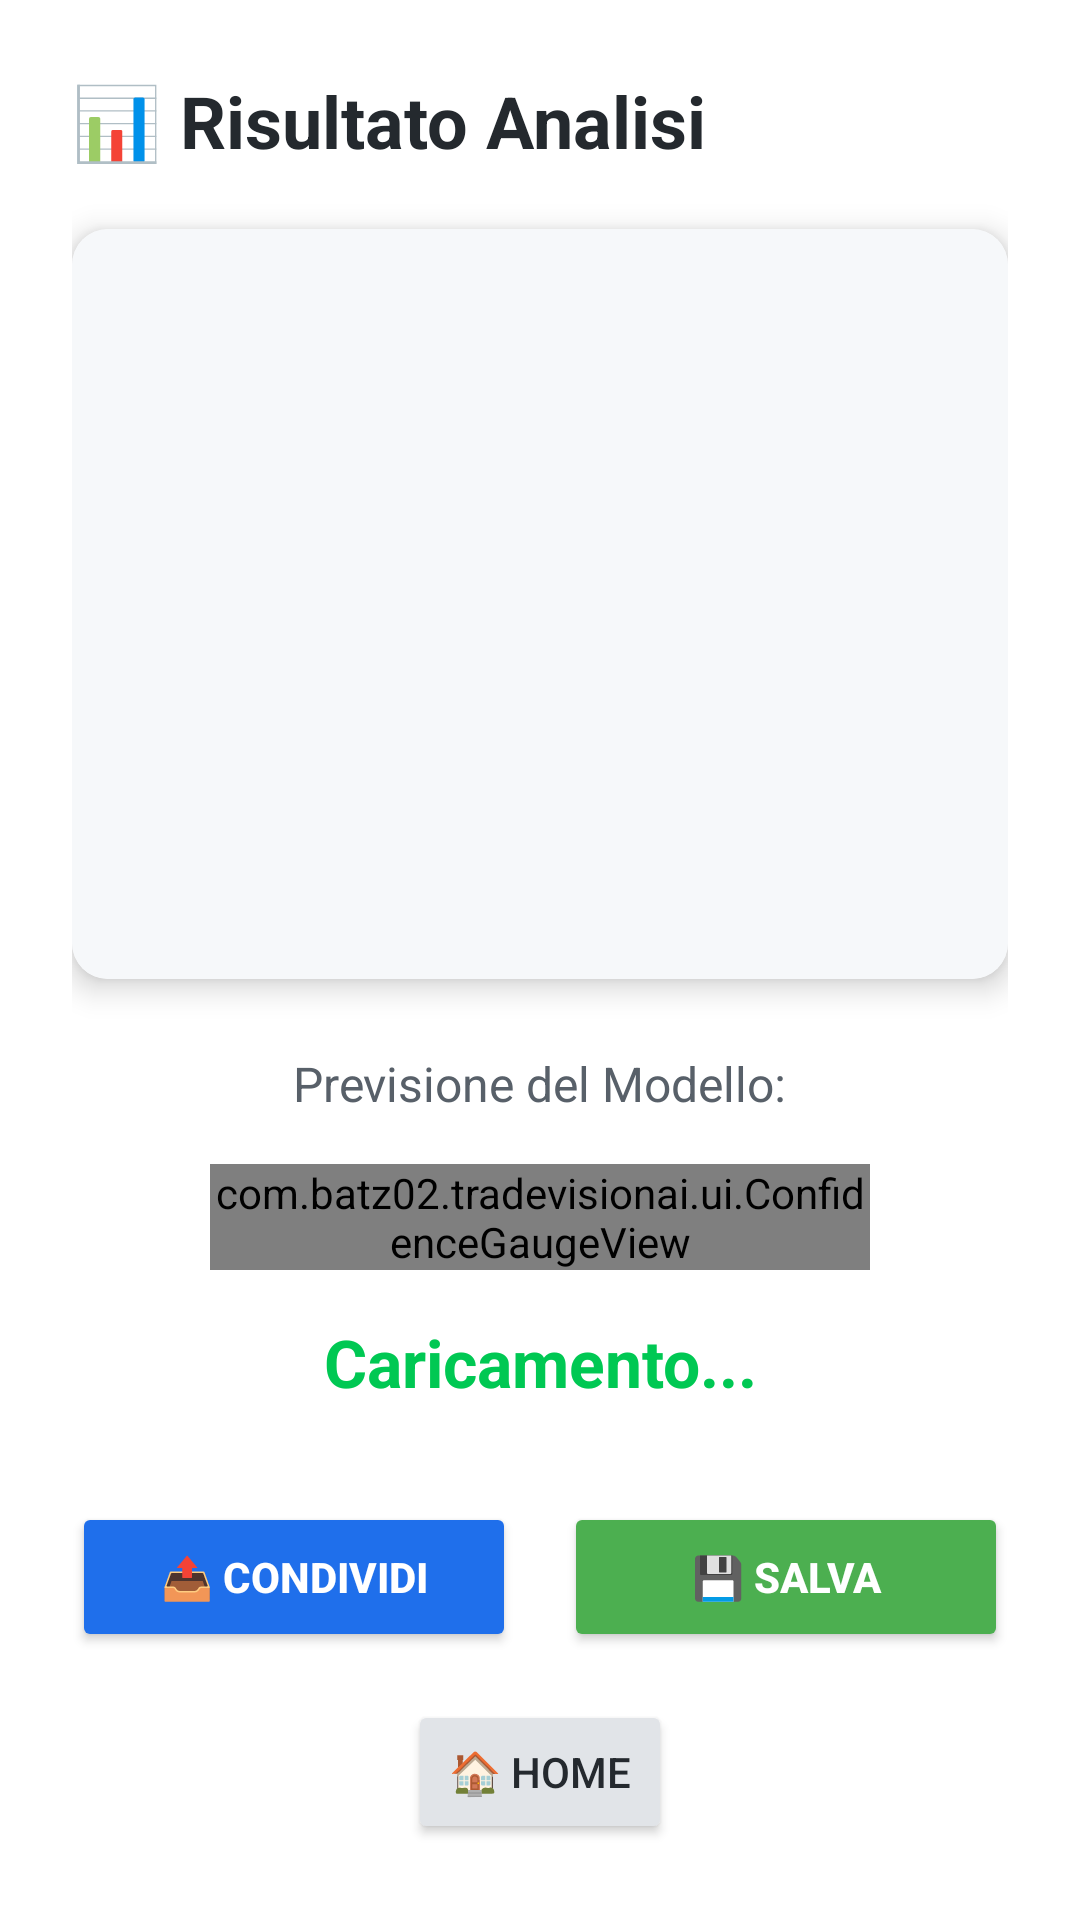

Write the Android layout XML for this screen, with the resource values it uses.
<!-- AndroidManifest.xml: application theme Theme.TradeVisionAI -->
<!-- res/layout/activity_result.xml -->
<?xml version="1.0" encoding="utf-8"?>
<androidx.constraintlayout.widget.ConstraintLayout xmlns:android="http://schemas.android.com/apk/res/android"
    xmlns:app="http://schemas.android.com/apk/res-auto"
    android:id="@+id/rootLayout"
    android:layout_width="match_parent"
    android:layout_height="match_parent"
    android:background="@color/bg_primary"
    android:padding="24dp">

    <TextView
        android:id="@+id/tvResultTitle"
        android:layout_width="wrap_content"
        android:layout_height="wrap_content"
        android:text="📊 Risultato Analisi"
        android:textColor="@color/text_primary"
        android:textSize="24sp"
        android:textStyle="bold"
        app:layout_constraintTop_toTopOf="parent"
        app:layout_constraintStart_toStartOf="parent" />

    <androidx.cardview.widget.CardView
        android:id="@+id/cardImageContainer"
        android:layout_width="match_parent"
        android:layout_height="250dp"
        android:layout_marginTop="20dp"
        app:cardCornerRadius="12dp"
        app:cardElevation="6dp"
        app:layout_constraintTop_toBottomOf="@id/tvResultTitle"
        app:layout_constraintStart_toStartOf="parent"
        app:layout_constraintEnd_toEndOf="parent">

        <ImageView
            android:id="@+id/ivAnalyzedImage"
            android:layout_width="match_parent"
            android:layout_height="match_parent"
            android:scaleType="centerCrop"
            android:background="@color/bg_secondary" />

    </androidx.cardview.widget.CardView>

    <TextView
        android:id="@+id/tvPredictionLabel"
        android:layout_width="wrap_content"
        android:layout_height="wrap_content"
        android:layout_marginTop="24dp"
        android:text="Previsione del Modello:"
        android:textColor="@color/text_secondary"
        android:textSize="16sp"
        app:layout_constraintTop_toBottomOf="@id/cardImageContainer"
        app:layout_constraintStart_toStartOf="parent"
        app:layout_constraintEnd_toEndOf="parent" />

    <com.batz02.tradevisionai.ui.ConfidenceGaugeView
        android:id="@+id/gaugeView"
        android:layout_width="220dp"
        android:layout_height="wrap_content"
        android:layout_marginTop="16dp"
        app:layout_constraintTop_toBottomOf="@id/tvPredictionLabel"
        app:layout_constraintStart_toStartOf="parent"
        app:layout_constraintEnd_toEndOf="parent" />

    <TextView
        android:id="@+id/tvAccuracyResult"
        android:layout_width="match_parent"
        android:layout_height="wrap_content"
        android:layout_marginTop="16dp"
        android:text="Caricamento..."
        android:textColor="@color/accent_green_bright"
        android:textSize="22sp"
        android:textStyle="bold"
        android:gravity="center"
        app:layout_constraintTop_toBottomOf="@id/gaugeView" />

    <LinearLayout
        android:id="@+id/actionButtonsContainer"
        android:layout_width="match_parent"
        android:layout_height="wrap_content"
        android:orientation="horizontal"
        android:layout_marginTop="32dp"
        android:weightSum="2"
        app:layout_constraintTop_toBottomOf="@id/tvAccuracyResult"
        app:layout_constraintStart_toStartOf="parent"
        app:layout_constraintEnd_toEndOf="parent">

        <Button
            android:id="@+id/btnShare"
            android:layout_width="0dp"
            android:layout_height="50dp"
            android:layout_weight="1"
            android:layout_marginEnd="8dp"
            android:backgroundTint="@color/btn_blue"
            android:textColor="@android:color/white"
            android:textStyle="bold"
            android:text="📤 Condividi" />

        <Button
            android:id="@+id/btnSaveGallery"
            android:layout_width="0dp"
            android:layout_height="50dp"
            android:layout_weight="1"
            android:layout_marginStart="8dp"
            android:backgroundTint="@color/btn_green"
            android:textColor="@android:color/white"
            android:textStyle="bold"
            android:text="💾 Salva" />
    </LinearLayout>

    <Button
        android:id="@+id/btnBackHome"
        android:layout_width="wrap_content"
        android:layout_height="wrap_content"
        android:text="🏠 Home"
        android:layout_marginTop="16dp"
        android:backgroundTint="@color/bg_tertiary"
        android:textColor="@color/text_primary"
        app:layout_constraintTop_toBottomOf="@id/actionButtonsContainer"
        app:layout_constraintStart_toStartOf="parent"
        app:layout_constraintEnd_toEndOf="parent" />

</androidx.constraintlayout.widget.ConstraintLayout>
<!-- resources referenced by this layout -->
<resources>
  <color name="accent_green_bright">#00C853</color>
  <color name="bg_primary">#FFFFFF</color>
  <color name="bg_secondary">#F6F8FA</color>
  <color name="bg_tertiary">#E1E4E8</color>
  <color name="btn_blue">#1F6FEB</color>
  <color name="btn_green">#4CAF50</color>
  <color name="text_primary">#24292E</color>
  <color name="text_secondary">#586069</color>
  <style name="Theme.TradeVisionAI" parent="Base.Theme.TradeVisionAI" />
  <style name="Base.Theme.TradeVisionAI" parent="Theme.Material3.DayNight.NoActionBar">
          
          
      </style>
</resources>
